Run: headless pygame with SDL's dummy video driver; simulated clock (each Clock.tick advances the game by its frame time, no real sleeping); random seed 0; keys injected as events and as key.get_pressed() state; no mouse input.
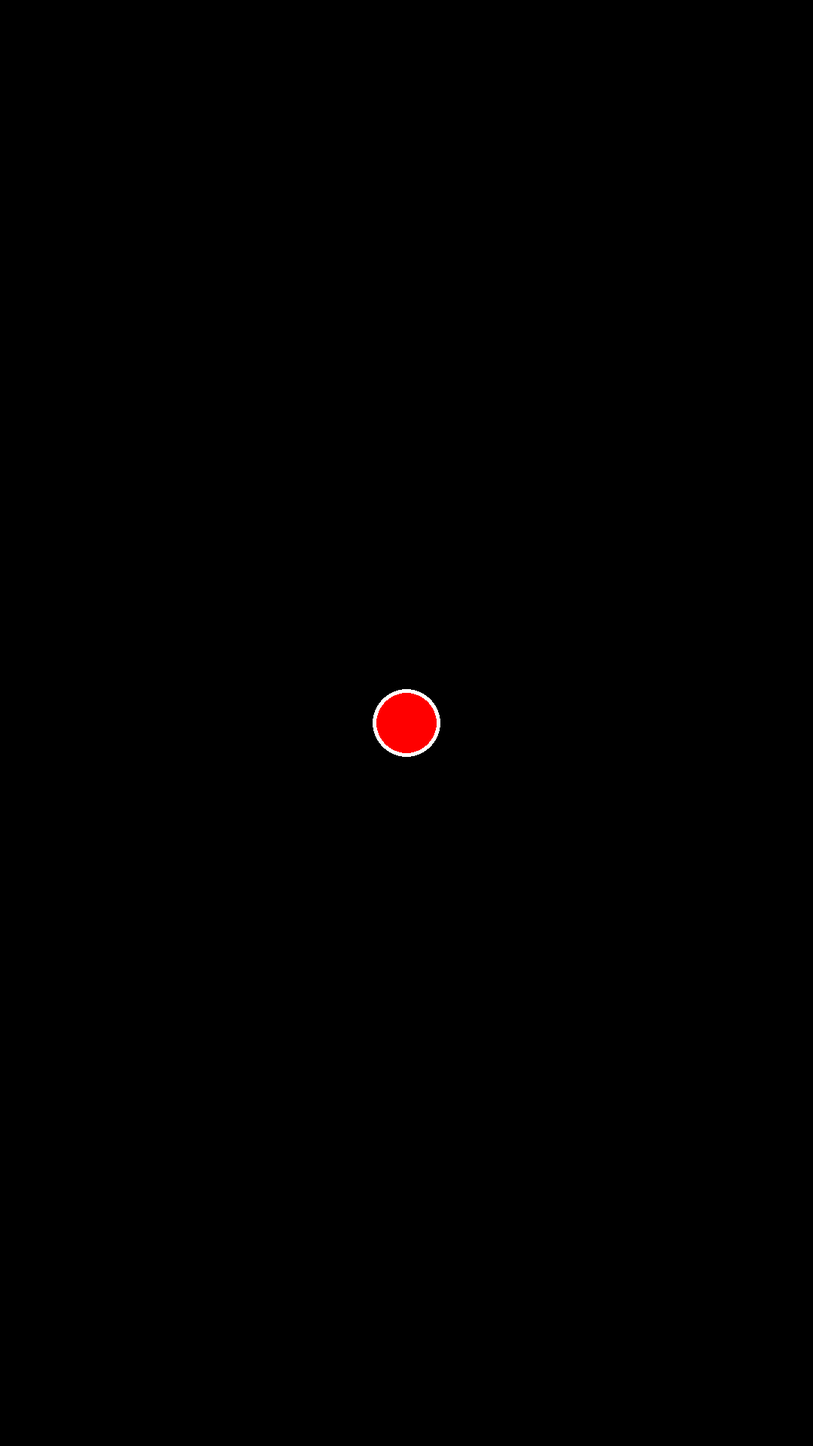
Frame 1 of 4 · flips 1–60 · no input
Frame 2 of 4 · flips 61–180 · tapped SPACE, RETURN · held RIGHT (→), D · screen unchanged from frame 1, image omitted
Frame 3 of 4 · flips 181–300 · held DOWN (↓), S · screen unchanged from frame 2, image omitted
Frame 4 of 4 · flips 301–420 · held LEFT (←), A, UP (↑), W · screen unchanged from frame 3, image omitted

The pygame program that drew these frames:


import pygame as pygame
import sys as sys

pygame.init()

#Display settings

largeur = 1080
hauteur = 1920

screen = pygame.display.set_mode((largeur, hauteur));

backGroundColor = (0, 0, 0)
screen.fill(backGroundColor);

#Ball settings

ballColor = (255, 0, 0)
ballRadius = 40

backgroundBallColor = (255, 255, 255)
backgroundBallRadius = 45

running = True
while running:
    for event in pygame.event.get():
        if event.type == pygame.QUIT:
            running = False

    pygame.draw.circle(screen, backgroundBallColor, [540,960], backgroundBallRadius)
    pygame.draw.circle(screen, ballColor, [540,960], ballRadius)
    
    pygame.display.flip()        

pygame.quit()
sys.exit()
